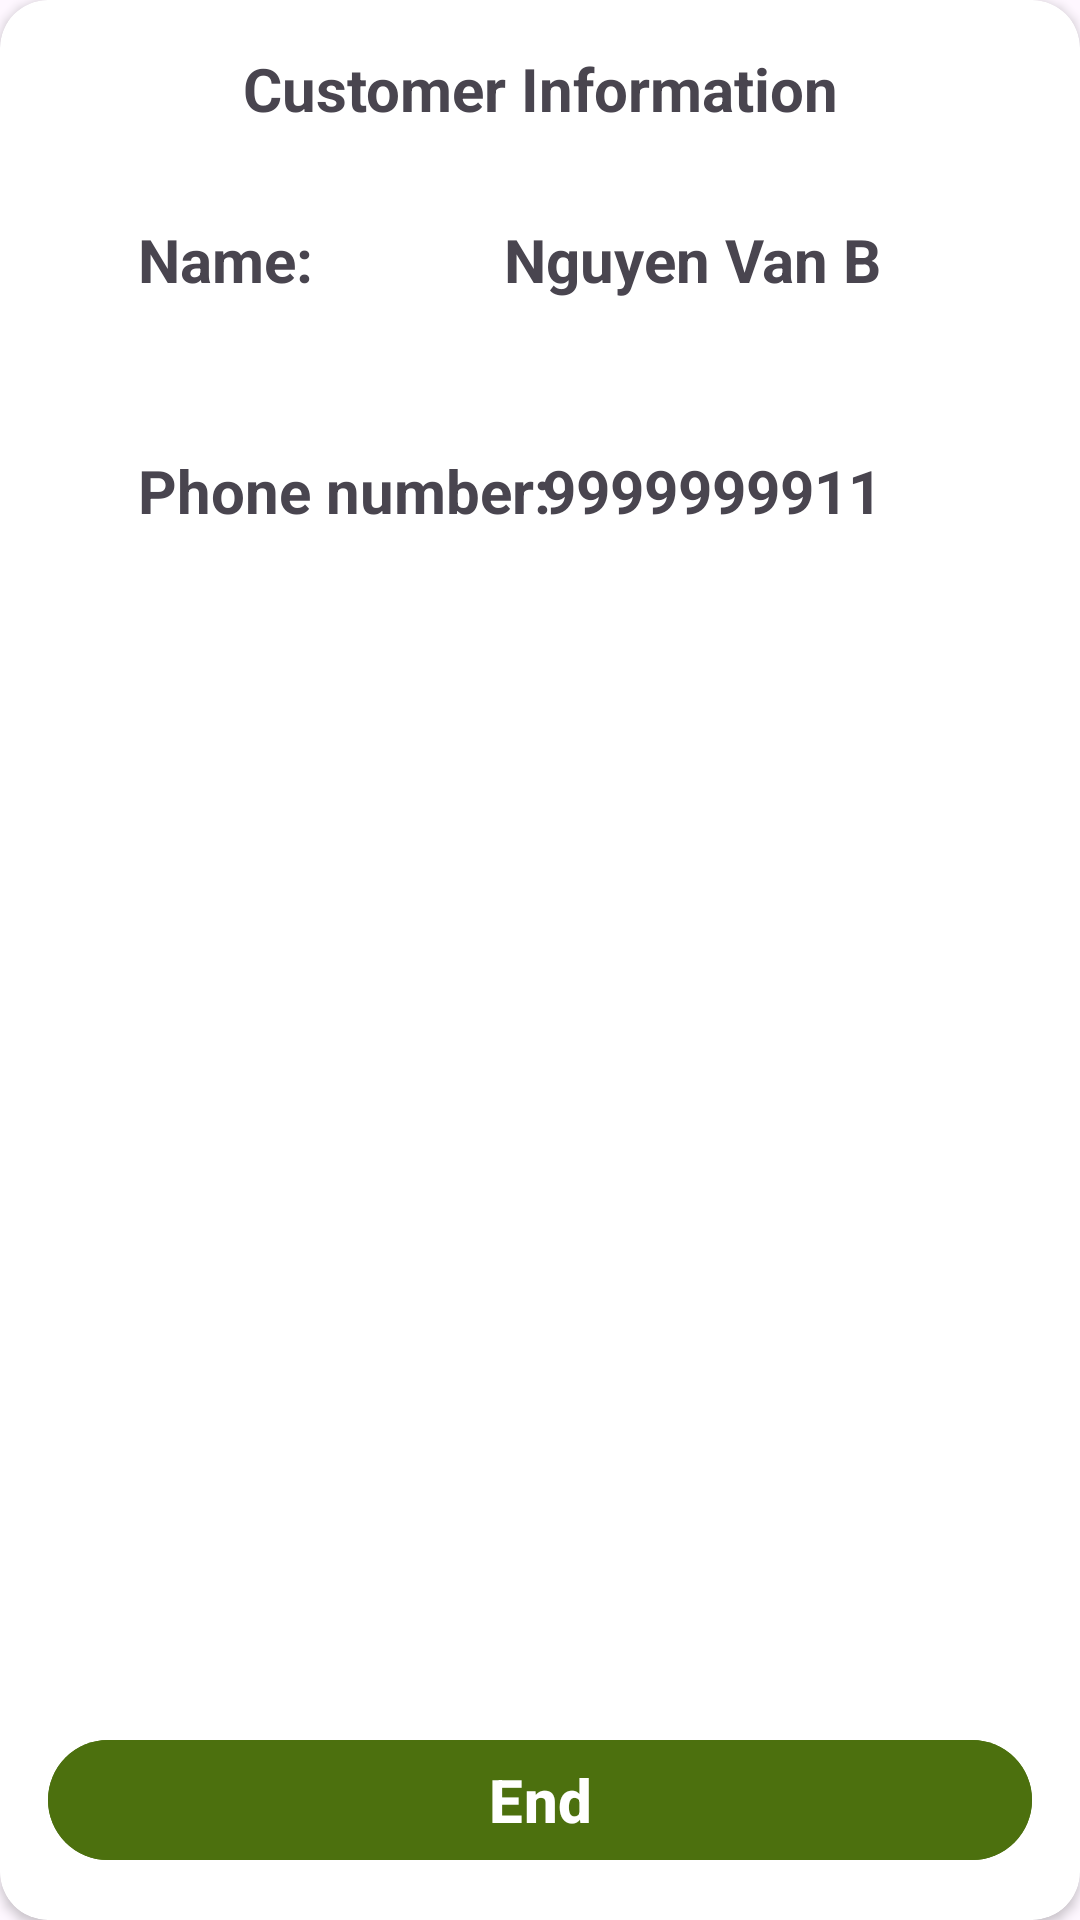

Produce the Android XML layout that renders to this screen, including the resource entries it uses.
<!-- AndroidManifest.xml: application theme Theme.Ecommerce -->
<!-- res/layout/layout_bottom_sheet_driver_driverend.xml -->
<?xml version="1.0" encoding="utf-8"?>
<androidx.cardview.widget.CardView xmlns:android="http://schemas.android.com/apk/res/android"
    android:id="@+id/bottom_sheet_driver_driverend"
    android:layout_width="match_parent"
    android:layout_height="320dp"
    xmlns:app="http://schemas.android.com/apk/res-auto"
    app:cardCornerRadius="16dp"
    android:background="@color/white"
    app:contentPadding="16dp"
    app:behavior_hideable="true"
    app:behavior_peekHeight="0dp"
    app:layout_behavior="com.google.android.material.bottomsheet.BottomSheetBehavior">

    <RelativeLayout
        android:layout_width="match_parent"
        android:layout_height="wrap_content">

        <TextView
            android:id="@+id/titleInfo"
            android:layout_width="match_parent"
            android:layout_height="wrap_content"
            android:text="Customer Information"
            android:textStyle="bold"
            android:textSize="20sp"
            android:gravity="center_horizontal"
            />

        <TextView
            android:id="@+id/label_userName"
            android:layout_width="wrap_content"
            android:layout_height="wrap_content"
            android:layout_marginLeft="30dp"
            android:layout_marginTop="30dp"
            android:text="Name:"
            android:textStyle="bold"
            android:textSize="20sp"
            android:layout_below="@id/titleInfo"
            />

        <TextView
            android:id="@+id/tv_userName"
            android:layout_width="wrap_content"
            android:layout_height="wrap_content"
            android:text="Nguyen Van B"
            android:textStyle="bold"
            android:textSize="20sp"
            android:layout_below="@id/titleInfo"
            android:layout_alignParentEnd="true"
            android:layout_marginEnd="50dp"
            android:layout_marginTop="30dp"
            />

        <TextView
            android:id="@+id/label_userPhone"
            android:layout_width="wrap_content"
            android:layout_height="wrap_content"
            android:layout_marginLeft="30dp"
            android:layout_marginTop="50dp"
            android:text="Phone number:"
            android:textStyle="bold"
            android:textSize="20sp"
            android:layout_below="@id/label_userName"
            />

        <TextView
            android:id="@+id/tv_userPhone"
            android:layout_width="wrap_content"
            android:layout_height="wrap_content"
            android:text="9999999911"
            android:textStyle="bold"
            android:textSize="20sp"
            android:layout_below="@id/tv_userName"
            android:layout_alignParentEnd="true"
            android:layout_marginEnd="50dp"
            android:layout_marginTop="50dp"
            />

        <com.google.android.material.button.MaterialButton
            android:id="@+id/end_btn"
            android:layout_width="match_parent"
            android:layout_height="wrap_content"
            android:layout_marginTop="20dp"
            android:text="End"
            android:textSize="20sp"
            android:textStyle="bold"
            android:backgroundTint="@color/background_slogan"
            android:layout_alignParentBottom="true"
            />

    </RelativeLayout>

</androidx.cardview.widget.CardView>
<!-- resources referenced by this layout -->
<resources>
  <color name="background_slogan">#4C700E</color>
  <color name="white">#FFFFFFFF</color>
  <style name="Theme.Ecommerce" parent="Base.Theme.Ecommerce" />
  <style name="Base.Theme.Ecommerce" parent="Theme.Material3.DayNight.NoActionBar">
          
          
      </style>
</resources>
